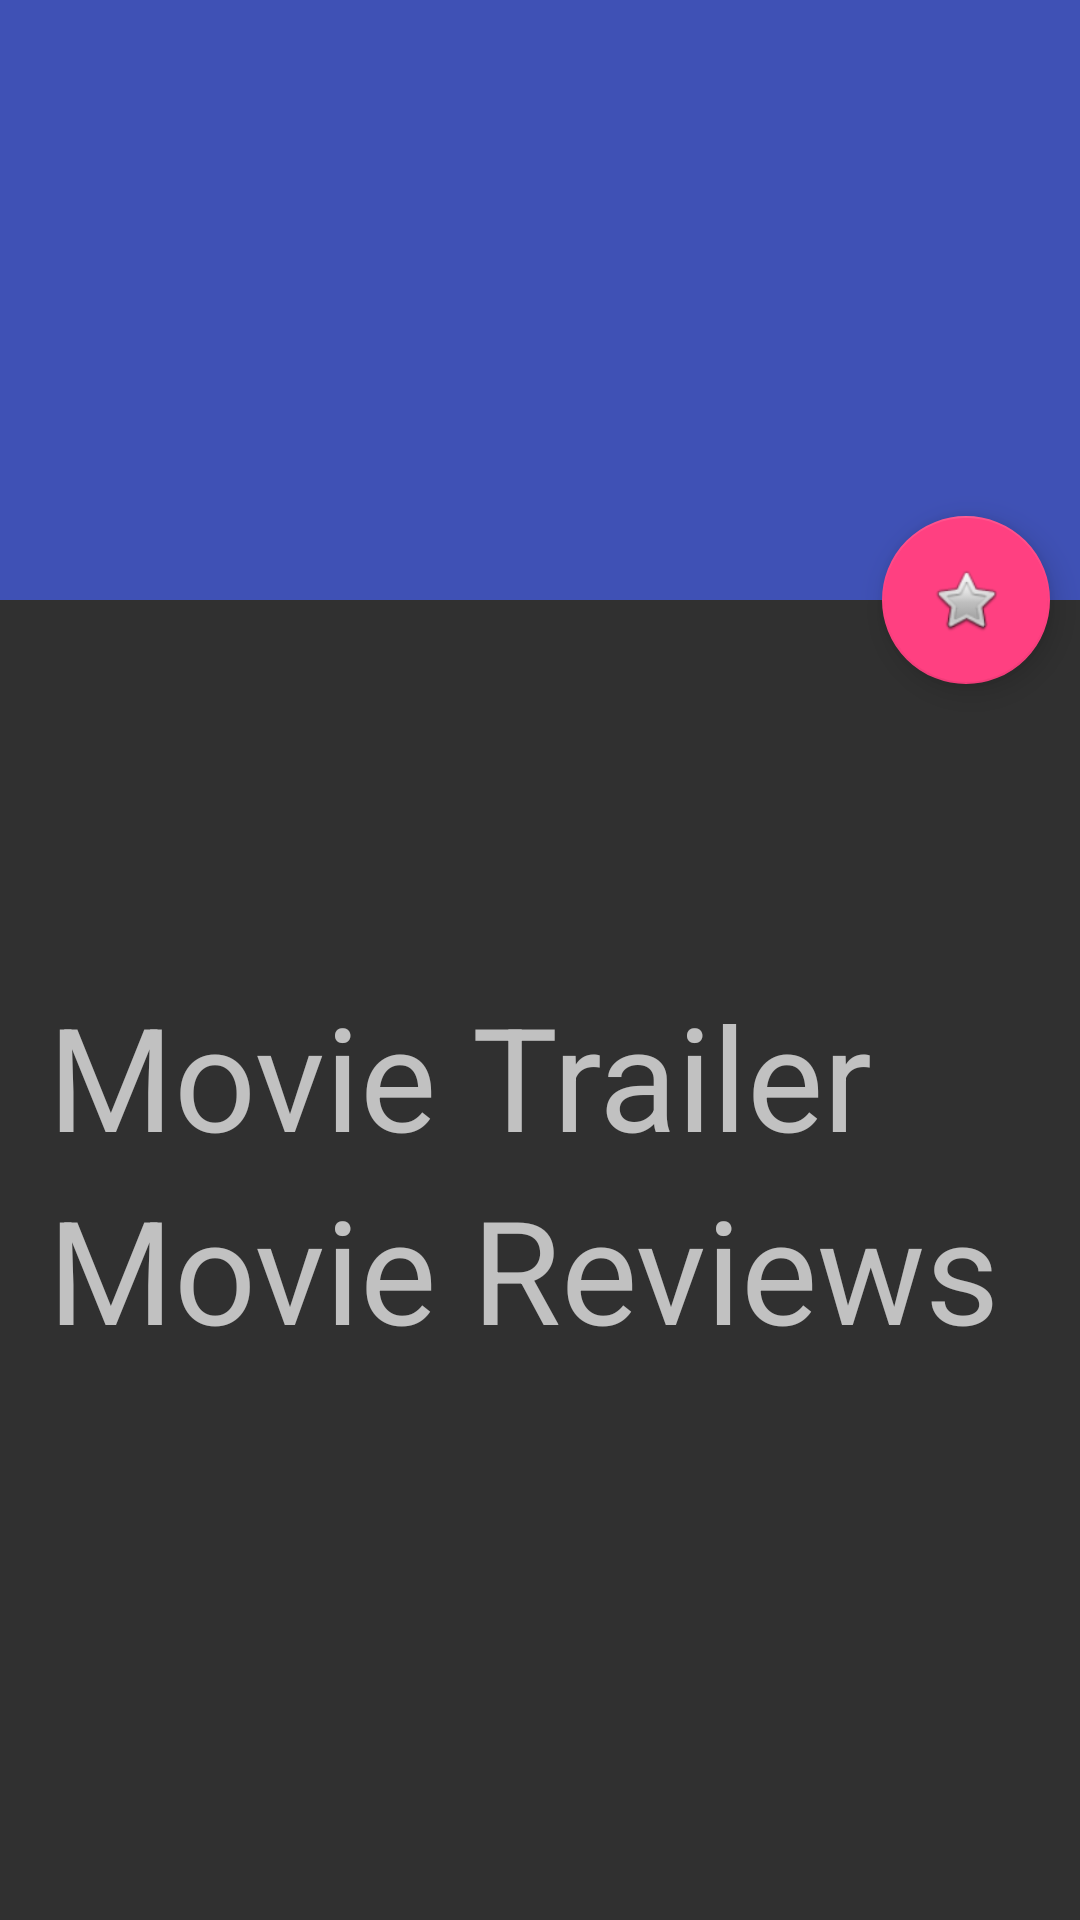

Reconstruct the res/layout file that produces this screen, plus the resources it refers to.
<!-- AndroidManifest.xml: application theme AppTheme -->
<!-- res/layout/activity_details.xml -->
<?xml version="1.0" encoding="utf-8"?>
<android.support.design.widget.CoordinatorLayout xmlns:android="http://schemas.android.com/apk/res/android"
    xmlns:app="http://schemas.android.com/apk/res-auto"
    xmlns:tools="http://schemas.android.com/tools"
    android:id="@+id/activity_main"
    android:layout_width="match_parent"
    android:layout_height="match_parent"
    android:fitsSystemWindows="true"
    android:orientation="vertical">

    <android.support.design.widget.AppBarLayout
        android:layout_width="match_parent"
        android:layout_height="wrap_content"
        android:background="?attr/colorPrimary">

        <android.support.design.widget.CollapsingToolbarLayout
        android:id="@+id/collapsing_toolbar"
            android:layout_width="match_parent"
            android:layout_height="match_parent"
            app:contentScrim="?attr/colorPrimary"
            app:expandedTitleTextAppearance="@style/TextAppearance.AppCompat.Title"
            app:layout_scrollFlags="scroll|exitUntilCollapsed"
            app:titleEnabled="false">

            <ImageView
                android:id="@+id/image_details"
                android:layout_width="match_parent"
                android:layout_height="200dp"
                android:scaleType="fitXY"
                app:layout_collapseMode="parallax" />

            <android.support.v7.widget.Toolbar
                android:id="@+id/toolbar"
                android:layout_width="match_parent"
                android:layout_height="?attr/actionBarSize"
                app:layout_collapseMode="pin"
                app:popupTheme="@style/ThemeOverlay.AppCompat.Light"
                 />
        </android.support.design.widget.CollapsingToolbarLayout>
    </android.support.design.widget.AppBarLayout>

    <android.support.v4.widget.NestedScrollView
        android:layout_width="wrap_content"
        android:layout_height="match_parent"
        app:layout_behavior="@string/appbar_scrolling_view_behavior">

        <LinearLayout
            android:layout_width="match_parent"
            android:layout_height="wrap_content"
            android:layout_margin="16dp"
            android:orientation="vertical">
            <TextView

            android:id="@+id/release_date"
            android:layout_width="match_parent"
            android:layout_height="wrap_content"
            android:layout_marginBottom="16dp"
            android:textSize="25sp"
            tools:text="release date"

            />
            <TextView
            android:id="@+id/vote_average"
            android:layout_width="match_parent"
            android:layout_height="wrap_content"
            android:textSize="25sp"
            tools:text="vote average" />

            <TextView
                android:id="@+id/overview_details"
                android:layout_width="match_parent"
                android:layout_height="wrap_content"
                android:textSize="20sp"
                tools:text="overview" />


            <TextView
                android:id="@+id/textView"
                android:layout_width="match_parent"
                android:layout_height="wrap_content"
                android:text="Movie Trailer"
                android:textSize="48sp" />

            <android.support.v7.widget.RecyclerView
                android:id="@+id/trailer_details"
                android:layout_width="match_parent"
                android:layout_height="match_parent">

            </android.support.v7.widget.RecyclerView>

            <TextView
                android:text="Movie Reviews"
                android:textSize="48sp"
                android:layout_width="match_parent"
                android:layout_height="wrap_content" />

            <android.support.v7.widget.RecyclerView
                android:id="@+id/review_details"
                android:layout_width="match_parent"
                android:layout_height="match_parent">

            </android.support.v7.widget.RecyclerView>
        </LinearLayout>

    </android.support.v4.widget.NestedScrollView>
    
    <android.support.design.widget.FloatingActionButton
        android:id="@+id/favorite"
        android:layout_width="wrap_content"
        android:layout_height="wrap_content"
        android:layout_marginEnd="10dp"
        android:layout_marginRight="10dp"
        android:src="@android:drawable/btn_star_big_off"
        app:layout_anchor="@id/collapsing_toolbar"
        app:layout_anchorGravity="bottom|right|end" />
</android.support.design.widget.CoordinatorLayout>
<!-- resources referenced by this layout -->
<resources>
  <style name="AppTheme" parent="AppTheme.Base">
          
          <item name="colorPrimary">@color/colorPrimary</item>
          <item name="colorPrimaryDark">@color/colorPrimaryDark</item>
          <item name="colorAccent">@color/colorAccent</item>
          <item name="preferenceTheme">@style/PreferenceThemeOverlay</item>
      </style>
  <style name="AppTheme.Base" parent="Theme.AppCompat.NoActionBar">
          <item name="windowActionBar">false</item>
          <item name="windowNoTitle">true</item>
      </style>
  <color name="colorPrimary">#3F51B5</color>
  <color name="colorPrimaryDark">#303F9F</color>
  <color name="colorAccent">#FF4081</color>
</resources>
